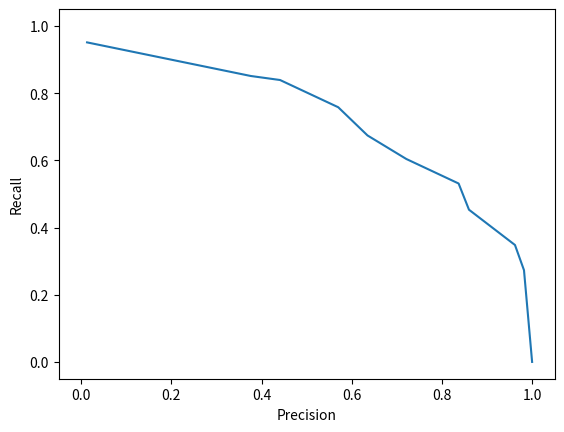

The script that saved this image:
import csv
import numpy as np
import matplotlib.pyplot as plt

def plot_data(csv_file_path: str):
    """
    This code plots the precision-recall curve based on data from a .csv file,
    where precision is on the x-axis and recall is on the y-axis.
    It it not so important right now what precision and recall means.

    :param csv_file_path: The CSV file containing the data to plot.


    **This method is part of a series of debugging exercises.**
    **Each Python method of this series contains bug that needs to be found.**

    | ``1   For some reason the plot is not showing correctly, can you find out what is going wrong?``
    | ``2   How could this be fixed?``

    This example demonstrates the issue.
    It first generates some data in a csv file format and the plots it using the ``plot_data`` method.
    If you manually check the coordinates and then check the plot, they do not correspond.

    >>> f = open("data_file.csv", "w")
    >>> w = csv.writer(f)
    >>> _ = w.writerow(["precision", "recall"])
    >>> w.writerows([[0.013,0.951],
    ...              [0.376,0.851],
    ...              [0.441,0.839],
    ...              [0.570,0.758],
    ...              [0.635,0.674],
    ...              [0.721,0.604],
    ...              [0.837,0.531],
    ...              [0.860,0.453],
    ...              [0.962,0.348],
    ...              [0.982,0.273],
    ...              [1.0,0.0]])
    >>> f.close()
    >>> plot_data('data_file.csv')
    """
    # load data
    results = []
    with open(csv_file_path) as result_csv:
        csv_reader = csv.reader(result_csv, delimiter=',')
        next(csv_reader)
        for row in csv_reader:
            results.append(row)
        results = np.stack(np.array(results,dtype=float))
    print(results)
    # plot precision-recall curve
    plt.plot(results[:, 0], results[:, 1])
    plt.ylim([-0.05, 1.05])
    plt.xlim([-0.05, 1.05])
    plt.ylabel('Recall')
    plt.xlabel('Precision')
    plt.show()

f = open("data_file.csv", "w", newline="")
w = csv.writer(f)
_ = w.writerow(["precision", "recall"])
w.writerows([[0.013,0.951],
             [0.376,0.851],
             [0.441,0.839],
             [0.570,0.758],
             [0.635,0.674],
             [0.721,0.604],
             [0.837,0.531],
             [0.860,0.453],
             [0.962,0.348],
             [0.982,0.273],
             [1.0,0.0]])
f.close()
plot_data('data_file.csv')
